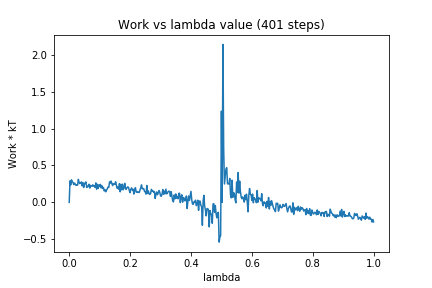

The data file committed next to this chart (first rows):
0, 0.0
1, 0.2912
2, 0.2369
3, 0.3055
4, 0.281
5, 0.2686
6, 0.2408
7, 0.2621
8, 0.2457
9, 0.23
10, 0.2386
11, 0.2324
12, 0.3116
13, 0.2708
14, 0.2544
15, 0.2639
16, 0.2772
17, 0.2238
18, 0.2678
19, 0.2019
20, 0.2445
21, 0.2664
22, 0.277
23, 0.2018
24, 0.2168
25, 0.2154
26, 0.2454
27, 0.1936
28, 0.2306
29, 0.2223
30, 0.2183
31, 0.2381
32, 0.22
33, 0.2244
34, 0.2028
35, 0.2642
36, 0.1784
37, 0.2442
38, 0.1886
39, 0.236
40, 0.2158
41, 0.2435
42, 0.1949
43, 0.2261
44, 0.1879
45, 0.2018
46, 0.1557
47, 0.173
48, 0.1434
49, 0.1652
50, 0.182
51, 0.2073
52, 0.2028
53, 0.2777
54, 0.2602
55, 0.2888
56, 0.2554
57, 0.2268
58, 0.2519
59, 0.2464
60, 0.246
... 340 more rows
